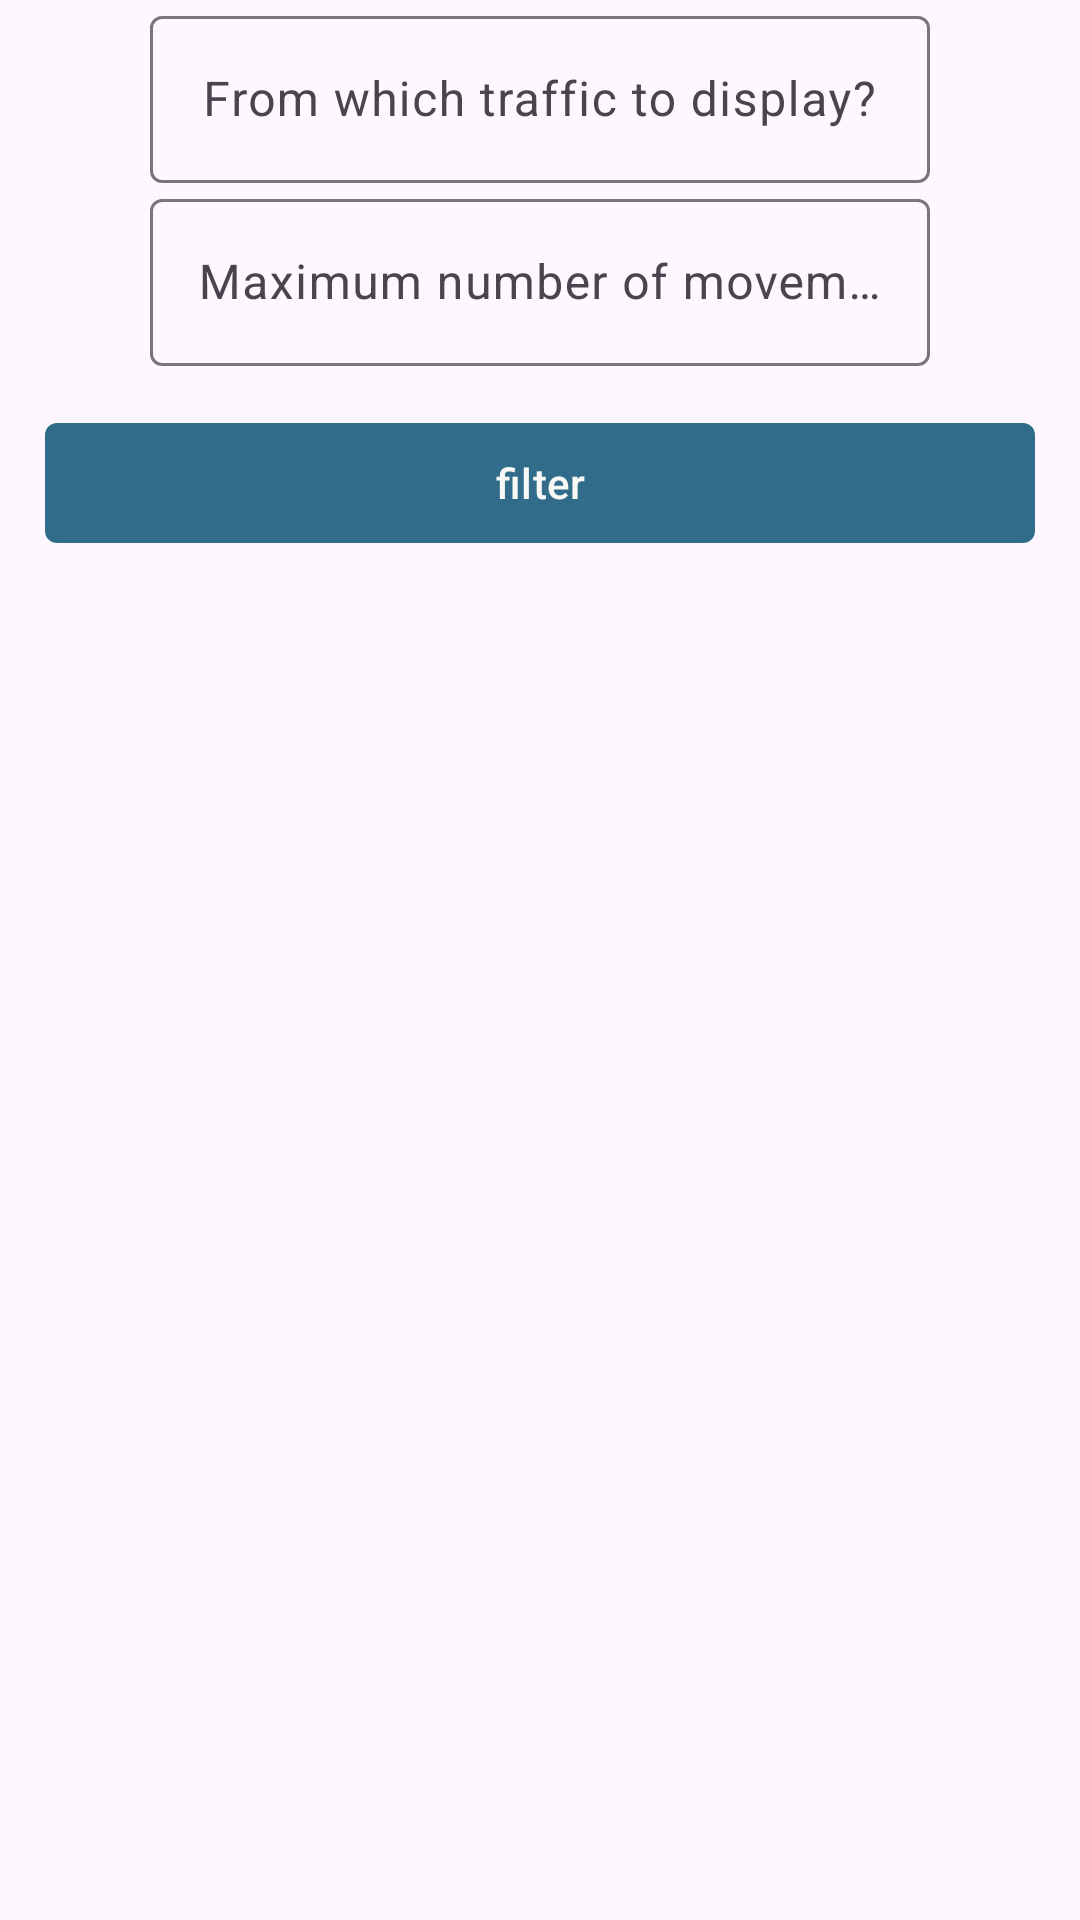

This screen was rendered from an Android layout file. Write that file and the resources it references.
<!-- AndroidManifest.xml: application theme Theme.YemotApp -->
<!-- res/layout/dialog_filter_units.xml -->
<?xml version="1.0" encoding="utf-8"?>
<LinearLayout xmlns:android="http://schemas.android.com/apk/res/android"
    android:layout_width="match_parent"
    android:layout_height="match_parent"
    xmlns:tools="http://schemas.android.com/tools"
    xmlns:app="http://schemas.android.com/apk/res-auto">
    <ScrollView
        android:layout_width="match_parent"
        android:layout_height="match_parent"
        tools:layout_editor_absoluteX="1dp"
        tools:layout_editor_absoluteY="1dp" >
        <LinearLayout
            android:layout_width="match_parent"
            android:layout_height="match_parent"
            android:orientation="vertical"
            tools:layout_editor_absoluteX="1dp"
            tools:layout_editor_absoluteY="1dp">

            <com.google.android.material.textfield.TextInputLayout
                android:id="@+id/textField1000"
                android:layout_width="match_parent"
                android:layout_height="wrap_content"
                android:layout_gravity="center"
                android:layout_marginHorizontal="50dp"
                android:hint="@string/from_which_traffic_to_display">

                <com.google.android.material.textfield.TextInputEditText
                    android:id="@+id/edt_dialog_from"
                    android:layout_width="match_parent"
                    android:layout_height="wrap_content"
                    android:ems="10"
                    android:gravity="center|center_horizontal|center_vertical"
                    android:inputType="number" />

            </com.google.android.material.textfield.TextInputLayout>
            <com.google.android.material.textfield.TextInputLayout
                android:layout_width="match_parent"
                android:layout_height="wrap_content"
                android:layout_marginHorizontal="50dp"
                android:layout_gravity="center"
                android:hint="@string/maximum_number_of_movements_to_include">

                <com.google.android.material.textfield.TextInputEditText
                    android:id="@+id/edt_dialog_limit"
                    android:layout_width="match_parent"
                    android:layout_height="wrap_content"
                    android:ems="5"
                    android:gravity="center|center_horizontal|center_vertical"
                    android:inputType="number"
                    />

            </com.google.android.material.textfield.TextInputLayout>

            <com.google.android.material.button.MaterialButton
                android:id="@+id/button_dialog_units_filter"
                android:layout_width="match_parent"
                android:layout_height="wrap_content"
                android:layout_margin="15dp"
                android:text="@string/filter"/>

        </LinearLayout>
    </ScrollView>
</LinearLayout>
<!-- resources referenced by this layout -->
<resources>
  <string name="filter">filter</string>
  <string name="from_which_traffic_to_display">From which traffic to display?</string>
  <string name="maximum_number_of_movements_to_include">Maximum number of movements to include</string>
  <style name="Theme.YemotApp" parent="Theme.Material3.Light.NoActionBar">
          
          <item name="colorPrimary">#ff316C8B</item>
          <item name="colorPrimaryVariant">#ff95b7ca</item>
  
  
          <item name="colorOnPrimary">#fff8f9f6</item>
          
          <item name="colorSecondary">@color/teal_200</item>
          <item name="colorSecondaryVariant">@color/teal_700</item>
          <item name="colorOnSecondary">@color/black</item>
          
          <item name="android:statusBarColor">?attr/colorPrimaryVariant</item>
          
          <item name="actionModeBackground">@color/black</item>
          <item name="shapeAppearanceOverlay">@style/ShapeAppearance.SmallComponent</item>
          <item name="colorPrimaryContainer">?attr/colorPrimaryVariant</item>
  
      </style>
  <color name="teal_200">#FF03DAC5</color>
  <color name="teal_700">#FF018786</color>
  <color name="black">#FF000000</color>
  <style name="ShapeAppearance.SmallComponent" parent="ShapeAppearance.MaterialComponents.SmallComponent">
          <item name="cornerFamily">rounded</item>
          <item name="cornerSize">4dp</item>
      </style>
</resources>
